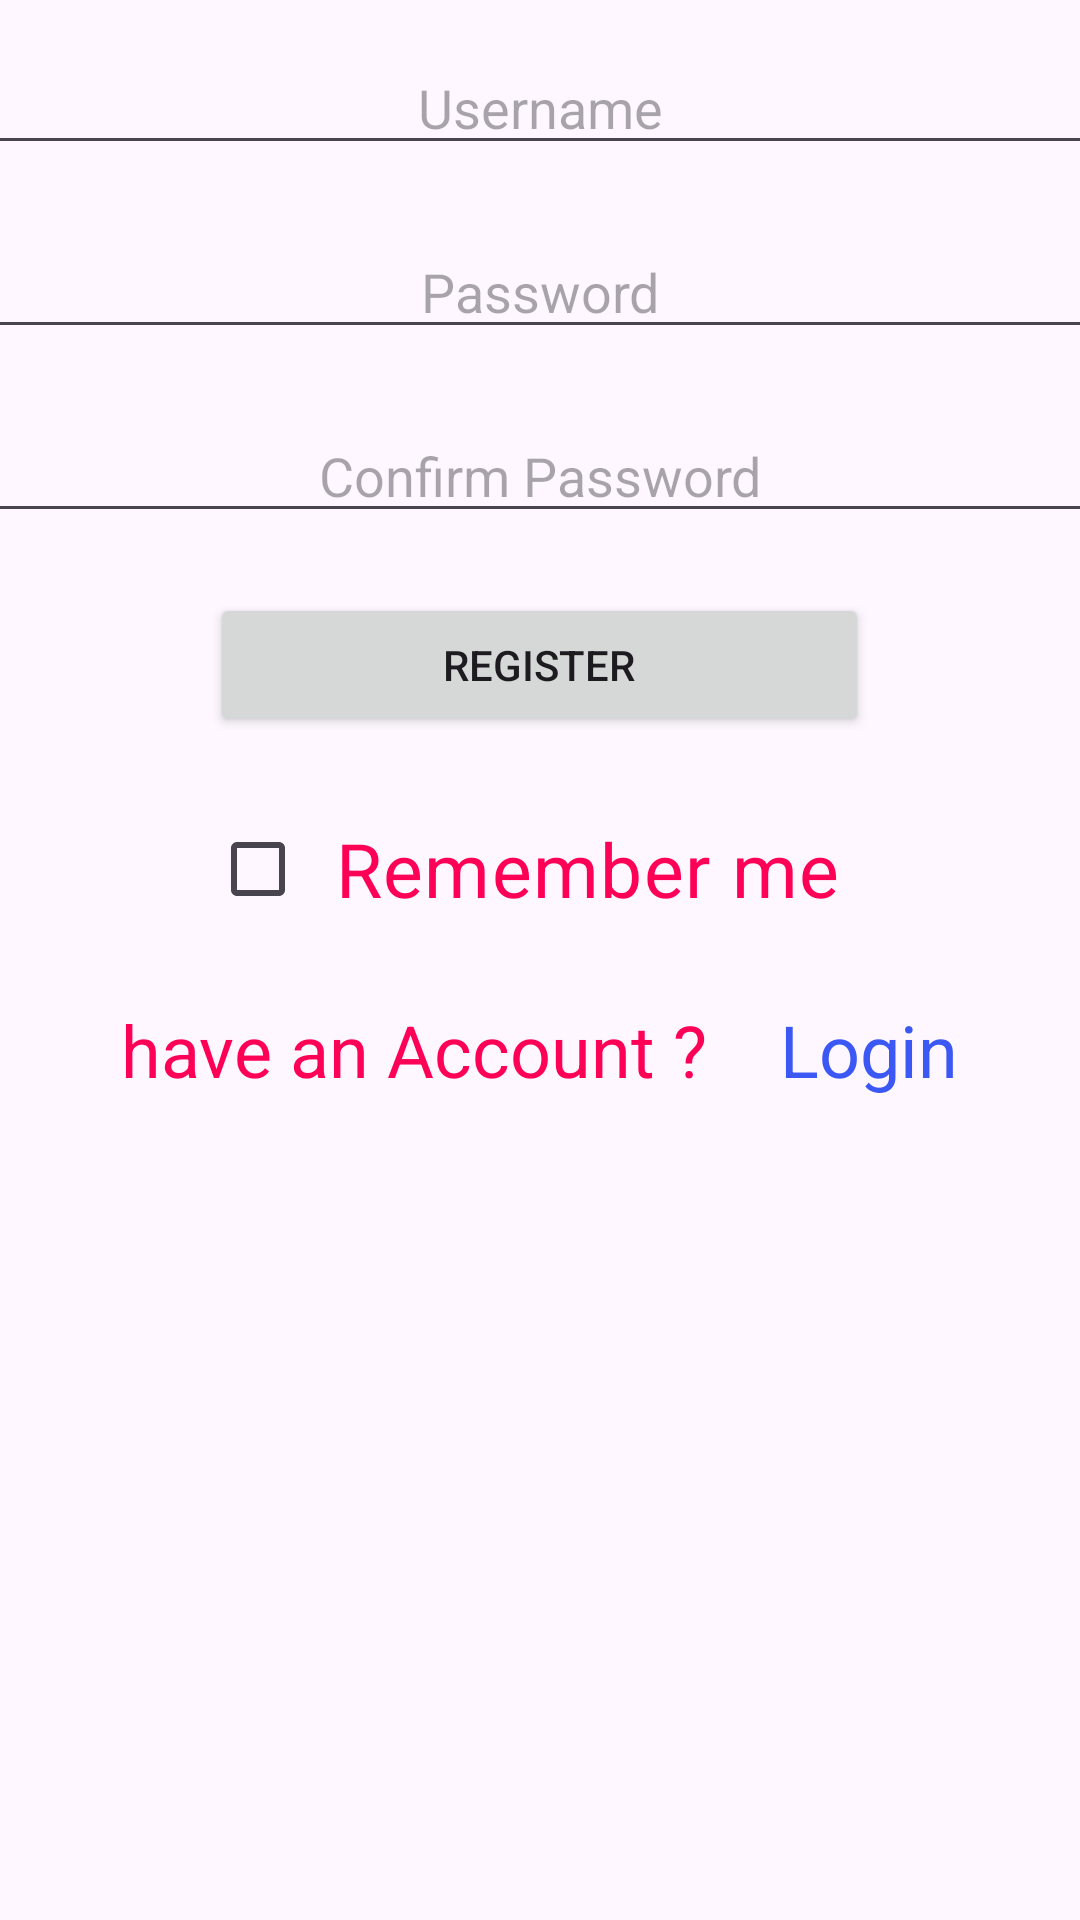

Write the Android layout XML for this screen, with the resource values it uses.
<!-- AndroidManifest.xml: application theme Theme._2edass -->
<!-- res/layout/activity_register.xml -->
<?xml version="1.0" encoding="utf-8"?>
<androidx.appcompat.widget.LinearLayoutCompat xmlns:android="http://schemas.android.com/apk/res/android"
    xmlns:app="http://schemas.android.com/apk/res-auto"
    xmlns:tools="http://schemas.android.com/tools"
    android:layout_width="match_parent"
    android:layout_height="match_parent"
    android:gravity="center|top"
    tools:context=".Register">

    <TableLayout
        android:id="@+id/tableLayout"
        android:layout_width="400dp"
        android:layout_height="380dp"
        android:gravity="center"
        tools:layout_editor_absoluteX="5dp"
        tools:layout_editor_absoluteY="29dp">

        <TableRow
            android:layout_width="match_parent"
            android:layout_height="wrap_content"
            android:gravity="center">

            <EditText
                android:id="@+id/txt_username"
                android:layout_width="0dp"
                android:layout_height="wrap_content"
                android:layout_weight="1"
                android:ems="20"
                android:gravity="center"
                android:hint="Username"
                android:inputType="text"
                android:textAlignment="center" />

        </TableRow>

        <TableRow
            android:id="@+id/margin"
            android:layout_width="match_parent"
            android:layout_height="wrap_content"
            android:layout_marginTop="20dp"
            android:gravity="center">

            <EditText
                android:id="@+id/txt_password1"
                android:layout_width="0dp"
                android:layout_height="wrap_content"
                android:layout_weight="1"
                android:ems="10"
                android:gravity="center"
                android:hint="Password"
                android:inputType="textPassword"
                android:textAlignment="center" />

        </TableRow>

        <TableRow

            android:layout_width="match_parent"
            android:layout_height="match_parent"
            android:layout_marginTop="20dp"
            android:gravity="center">

            <EditText
                android:id="@+id/txt_password2"
                android:layout_width="0dp"
                android:layout_height="wrap_content"
                android:layout_weight="1"
                android:ems="10"
                android:hint="Confirm Password"
                android:inputType="textPassword"
                android:textAlignment="center" />
        </TableRow>

        <TableRow
            android:layout_width="match_parent"
            android:layout_height="match_parent"
            android:layout_marginTop="20dp"
            android:gravity="center">

            <Button
                android:id="@+id/btn_register"
                android:layout_width="wrap_content"
                android:layout_height="wrap_content"
                android:text="Register" />
        </TableRow>

        <TableRow
            android:layout_width="match_parent"
            android:layout_height="match_parent"
            android:layout_marginTop="20dp"
            android:gravity="center">

            <CheckBox
                android:id="@+id/chk_rememberme"
                style="@style/txt_styles"
                android:layout_width="wrap_content"
                android:layout_height="wrap_content"
                android:text="Remember me"
                android:textSize="25dp" />
        </TableRow>

        <TableRow
            android:layout_width="match_parent"
            android:layout_height="match_parent"
            android:layout_marginTop="20dp"
            android:gravity="center">

            <TextView
                android:id="@+id/textView3"
                style="@style/txt_styles"
                android:layout_width="wrap_content"
                android:layout_height="wrap_content"
                android:layout_weight="0"
                android:text="have an Account ?    "
                android:textSize="24sp" />

            <TextView
                android:id="@+id/txt_register"
                android:layout_width="wrap_content"
                android:layout_height="wrap_content"
                android:text="Login"
                android:textColor="#3B57F4"
                android:textSize="24sp" />

        </TableRow>

    </TableLayout>
</androidx.appcompat.widget.LinearLayoutCompat>
<!-- resources referenced by this layout -->
<resources>
  <style name="txt_styles">
          <item name="android:layout_width">400dp</item>
          <item name="android:layout_height">50dp</item>
          <item name="android:textAlignment">center</item>
          <item name="android:textColor">#FF0057</item>
          <item name="android:textSize">32sp</item>
      </style>
  <style name="Theme._2edass" parent="Base.Theme._2edass" />
  <style name="Base.Theme._2edass" parent="Theme.Material3.DayNight.NoActionBar">
          
          
      </style>
</resources>
